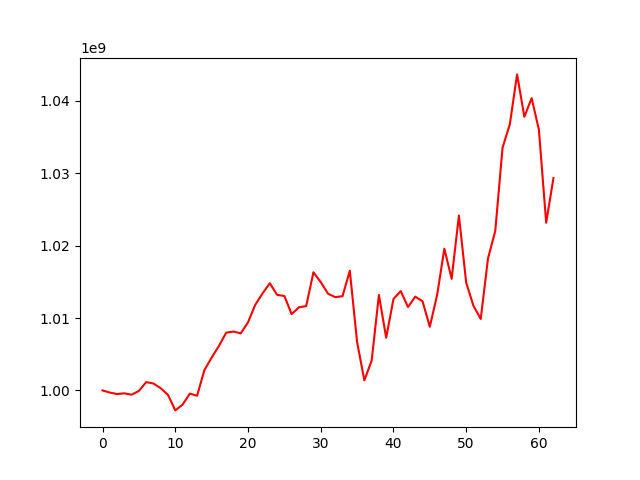

The file beside this chart, header and first rows:
, 0
0, 1000000000
1, 999705639
2, 999500487
3, 999600255
4, 999413123
5, 999931020
6, 1001151523
7, 1000956525
8, 1000297620
9, 999387061
10, 997241820
11, 998032654
12, 999562583
13, 999265393
14, 1002798299
15, 1004529129
16, 1006144725
17, 1007981973
18, 1008134767
19, 1007881342
20, 1009407243
21, 1011837783
22, 1013401398
23, 1014810038
24, 1013208429
25, 1013045172
26, 1010545614
27, 1011481355
28, 1011651761
29, 1016325726
30, 1014972428
31, 1013360553
32, 1012883736
33, 1013024923
34, 1016543171
35, 1006683738
36, 1001397694
37, 1004106884
38, 1013185396
39, 1007276343
40, 1012626896
41, 1013722775
42, 1011518333
43, 1012959708
44, 1012313772
45, 1008798056
46, 1013165013
47, 1019576794
48, 1015416903
49, 1024166855
50, 1014894109
51, 1011692833
52, 1009872929
53, 1018227792
54, 1022034776
55, 1033528877
56, 1036762527
57, 1043659082
58, 1037804559
59, 1040382430
... 3 more rows
